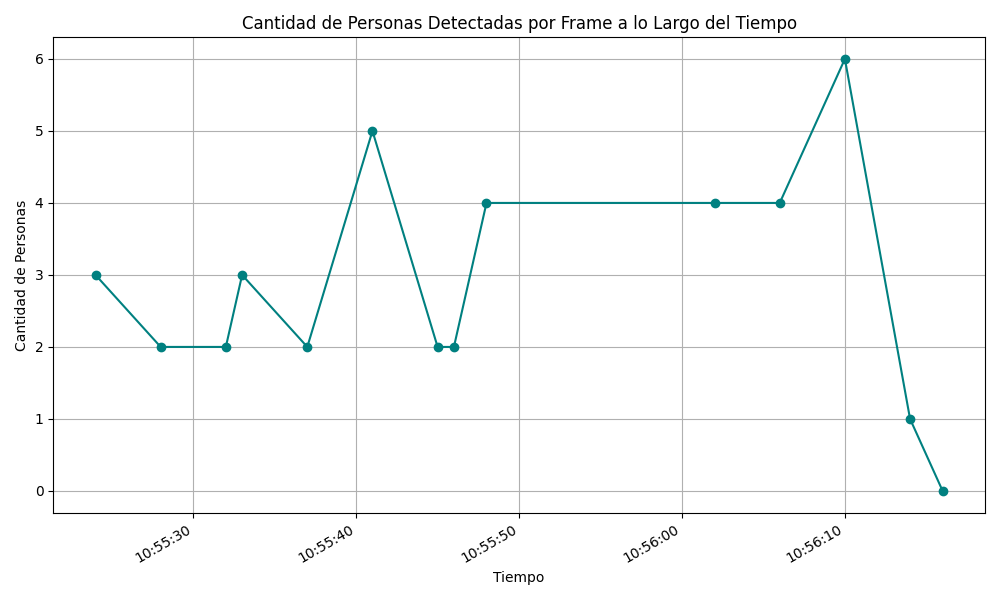

Source data for this figure (header and first rows):
timestamp, person_count
20250519_105524, 3
20250519_105528, 2
20250519_105532, 2
20250519_105533, 3
20250519_105537, 2
20250519_105541, 5
20250519_105545, 2
20250519_105546, 2
20250519_105548, 4
20250519_105602, 4
20250519_105606, 4
20250519_105610, 6
20250519_105614, 1
20250519_105616, 0
